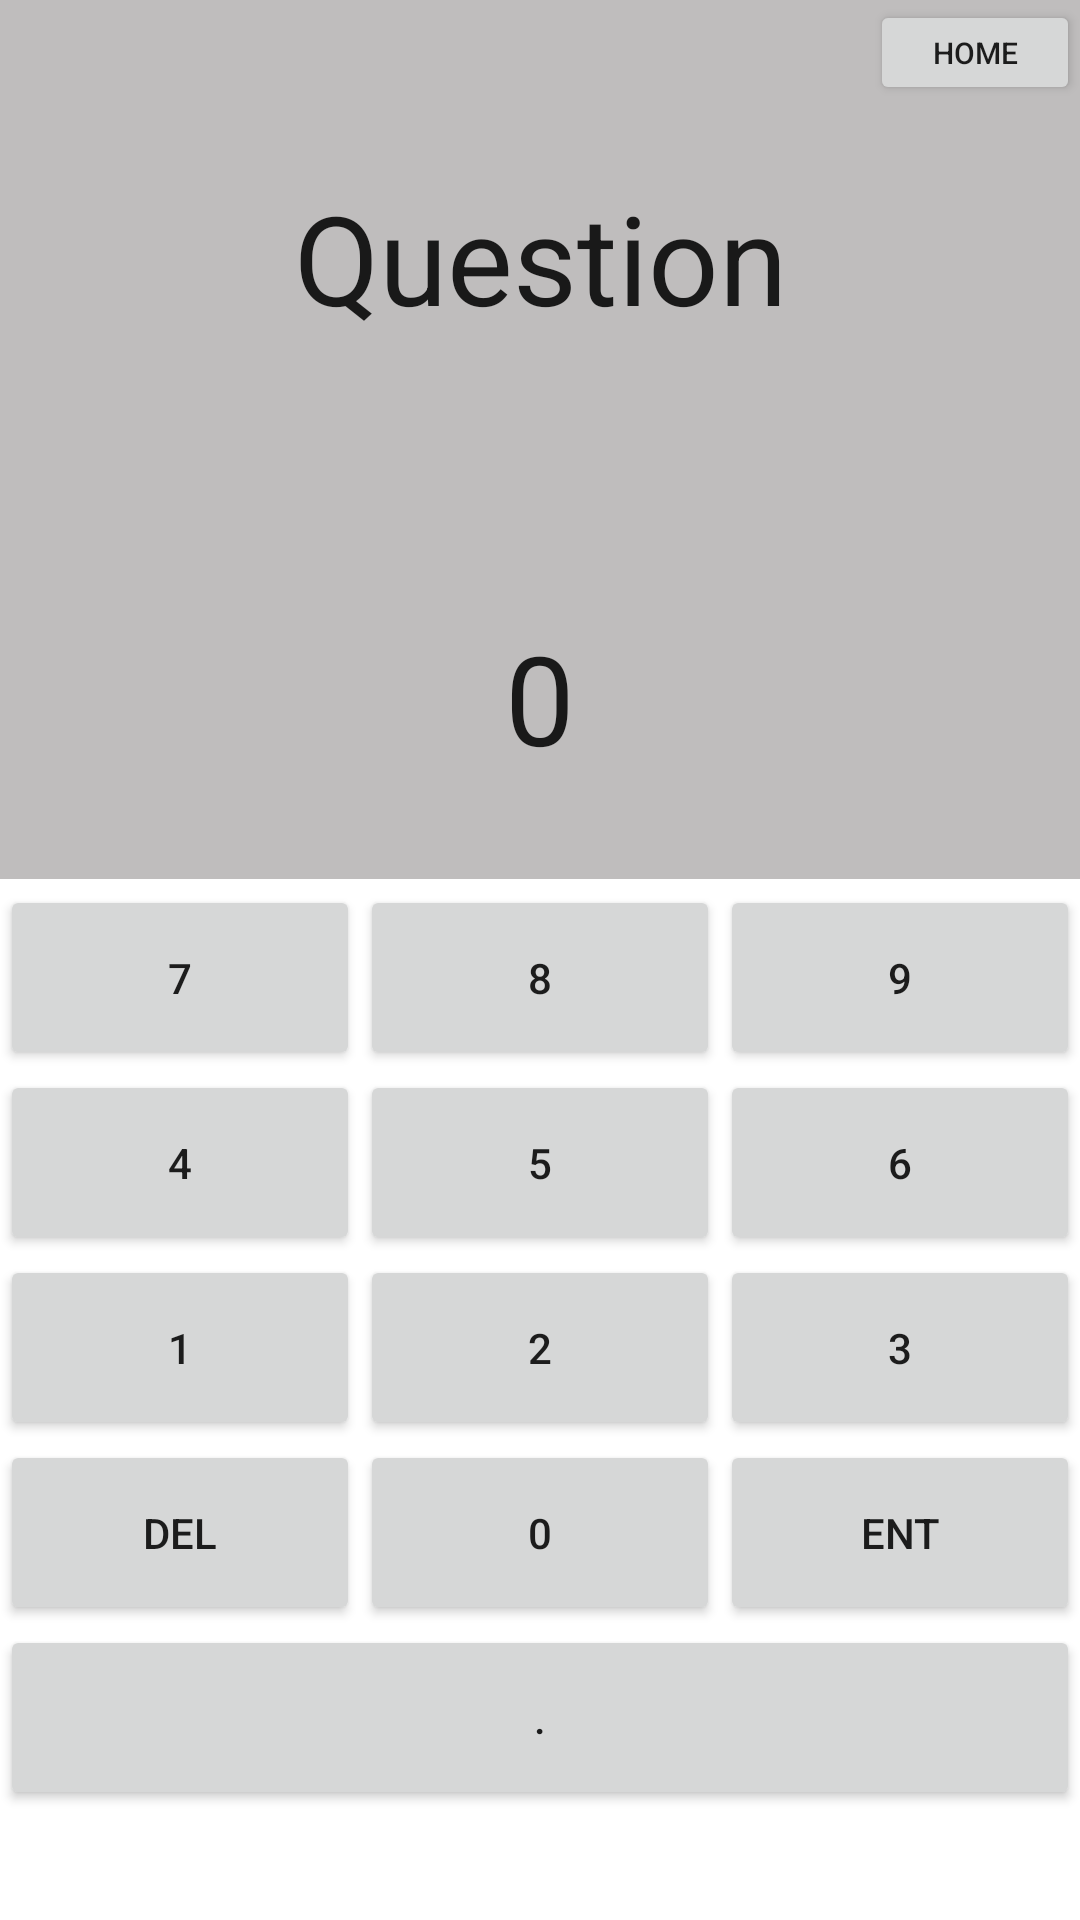

Write the Android layout XML for this screen, with the resource values it uses.
<!-- AndroidManifest.xml: application theme Theme.MentalMath -->
<!-- res/layout/activity_division.xml -->
<?xml version="1.0" encoding="utf-8"?>
<LinearLayout xmlns:android="http://schemas.android.com/apk/res/android"
    android:layout_width="match_parent"
    android:layout_height="match_parent"
    android:orientation="vertical"
    >
    <RelativeLayout
        android:layout_width="match_parent"
        android:layout_height="wrap_content">

        <Button
            android:id="@+id/home_btn"
            android:layout_width="70dp"
            android:layout_height="35dp"
            android:layout_alignParentEnd="true"
            android:text="home"
            android:textSize="10sp" />

        <EditText
            android:id="@+id/editText"
            android:layout_width="match_parent"
            android:layout_height="172dp"
            android:background="@color/gray"
            android:ems="10"
            android:gravity="center"
            android:inputType="textPersonName"
            android:text="Question"
            android:textSize="20pt" />

    </RelativeLayout>

    <EditText
        android:id="@+id/editText2"
        android:layout_width="match_parent"
        android:layout_height="121dp"
        android:layout_marginBottom="1pt"
        android:background="@color/gray"
        android:ems="10"
        android:gravity="center"
        android:inputType="textPersonName"
        android:text="0"
        android:textSize="20pt" />

    <TableLayout
        android:layout_width="match_parent"
        android:layout_height="wrap_content">
        <TableRow
            android:layout_width="match_parent"
            android:layout_height="match_parent">
            <Button
                android:id="@+id/bu7"
                android:layout_weight="1"
                android:layout_width="30pt"
                android:layout_height="30pt"
                android:text="7"
                android:onClick="numberEvent">
            </Button>

            <Button
                android:id="@+id/bu8"
                android:layout_width="30pt"
                android:layout_height="30pt"
                android:layout_weight="1"
                android:onClick="numberEvent"
                android:text="8"></Button>

            <Button
                android:id="@+id/bu9"
                android:layout_weight="1"
                android:layout_width="30pt"
                android:layout_height="30pt"
                android:text="9"
                android:onClick="numberEvent">
            </Button>
        </TableRow>
        <TableRow
            android:layout_width="match_parent"
            android:layout_height="match_parent">
            <Button
                android:id="@+id/bu4"
                android:layout_weight="1"
                android:layout_width="30pt"
                android:layout_height="30pt"
                android:text="4"
                android:onClick="numberEvent">
            </Button>
            <Button
                android:id="@+id/bu5"
                android:layout_weight="1"
                android:layout_width="30pt"
                android:layout_height="30pt"
                android:text="5"
                android:onClick="numberEvent">
            </Button>
            <Button
                android:id="@+id/bu6"
                android:layout_weight="1"
                android:layout_width="30pt"
                android:layout_height="30pt"
                android:text="6"
                android:onClick="numberEvent">
            </Button>
        </TableRow>
        <TableRow
            android:layout_width="match_parent"
            android:layout_height="match_parent">
            <Button
                android:id="@+id/bu1"
                android:layout_weight="1"
                android:layout_width="30pt"
                android:layout_height="30pt"
                android:text="1"
                android:onClick="numberEvent">
            </Button>
            <Button
                android:id="@+id/bu2"
                android:layout_weight="1"
                android:layout_width="30pt"
                android:layout_height="30pt"
                android:text="2"
                android:onClick="numberEvent">
            </Button>
            <Button
                android:id="@+id/bu3"
                android:layout_weight="1"
                android:layout_width="30pt"
                android:layout_height="30pt"
                android:text="3"
                android:onClick="numberEvent">
            </Button>
        </TableRow>
        <TableRow
            android:layout_width="match_parent"
            android:layout_height="match_parent">
            <Button
                android:id="@+id/budel"
                android:layout_weight="1"
                android:layout_width="30pt"
                android:layout_height="30pt"
                android:text="del"
                android:onClick="delEvent">
            </Button>
            <Button
                android:id="@+id/bu0"
                android:layout_weight="1"
                android:layout_width="30pt"
                android:layout_height="30pt"
                android:text="0"
                android:onClick="numberEvent">
            </Button>
            <Button
                android:id="@+id/buent"
                android:layout_weight="1"
                android:layout_width="30pt"
                android:layout_height="30pt"
                android:text="ENT"
                android:onClick="entEvent">
            </Button>
        </TableRow>
        <TableRow>
            <Button
                android:id="@+id/buDot"
                android:layout_weight="1"
                android:layout_width="30pt"
                android:layout_height="30pt"
                android:text="."
                android:onClick="numberEvent">
            </Button>
        </TableRow>
    </TableLayout>
</LinearLayout>
<!-- resources referenced by this layout -->
<resources>
  <color name="gray">#BFBDBD</color>
  <style name="Theme.MentalMath" parent="Theme.MaterialComponents.DayNight.DarkActionBar">
          
          <item name="colorPrimary">@color/purple_500</item>
          <item name="colorPrimaryVariant">@color/purple_700</item>
          <item name="colorOnPrimary">@color/white</item>
          
          <item name="colorSecondary">@color/teal_200</item>
          <item name="colorSecondaryVariant">@color/teal_700</item>
          <item name="colorOnSecondary">@color/black</item>
          
          <item name="android:statusBarColor" tools:targetApi="l">?attr/colorPrimaryVariant</item>
          
      </style>
  <color name="purple_500">#FF6200EE</color>
  <color name="purple_700">#FF3700B3</color>
  <color name="white">#FFFFFFFF</color>
  <color name="teal_200">#FF03DAC5</color>
  <color name="teal_700">#FF018786</color>
  <color name="black">#FF000000</color>
</resources>
